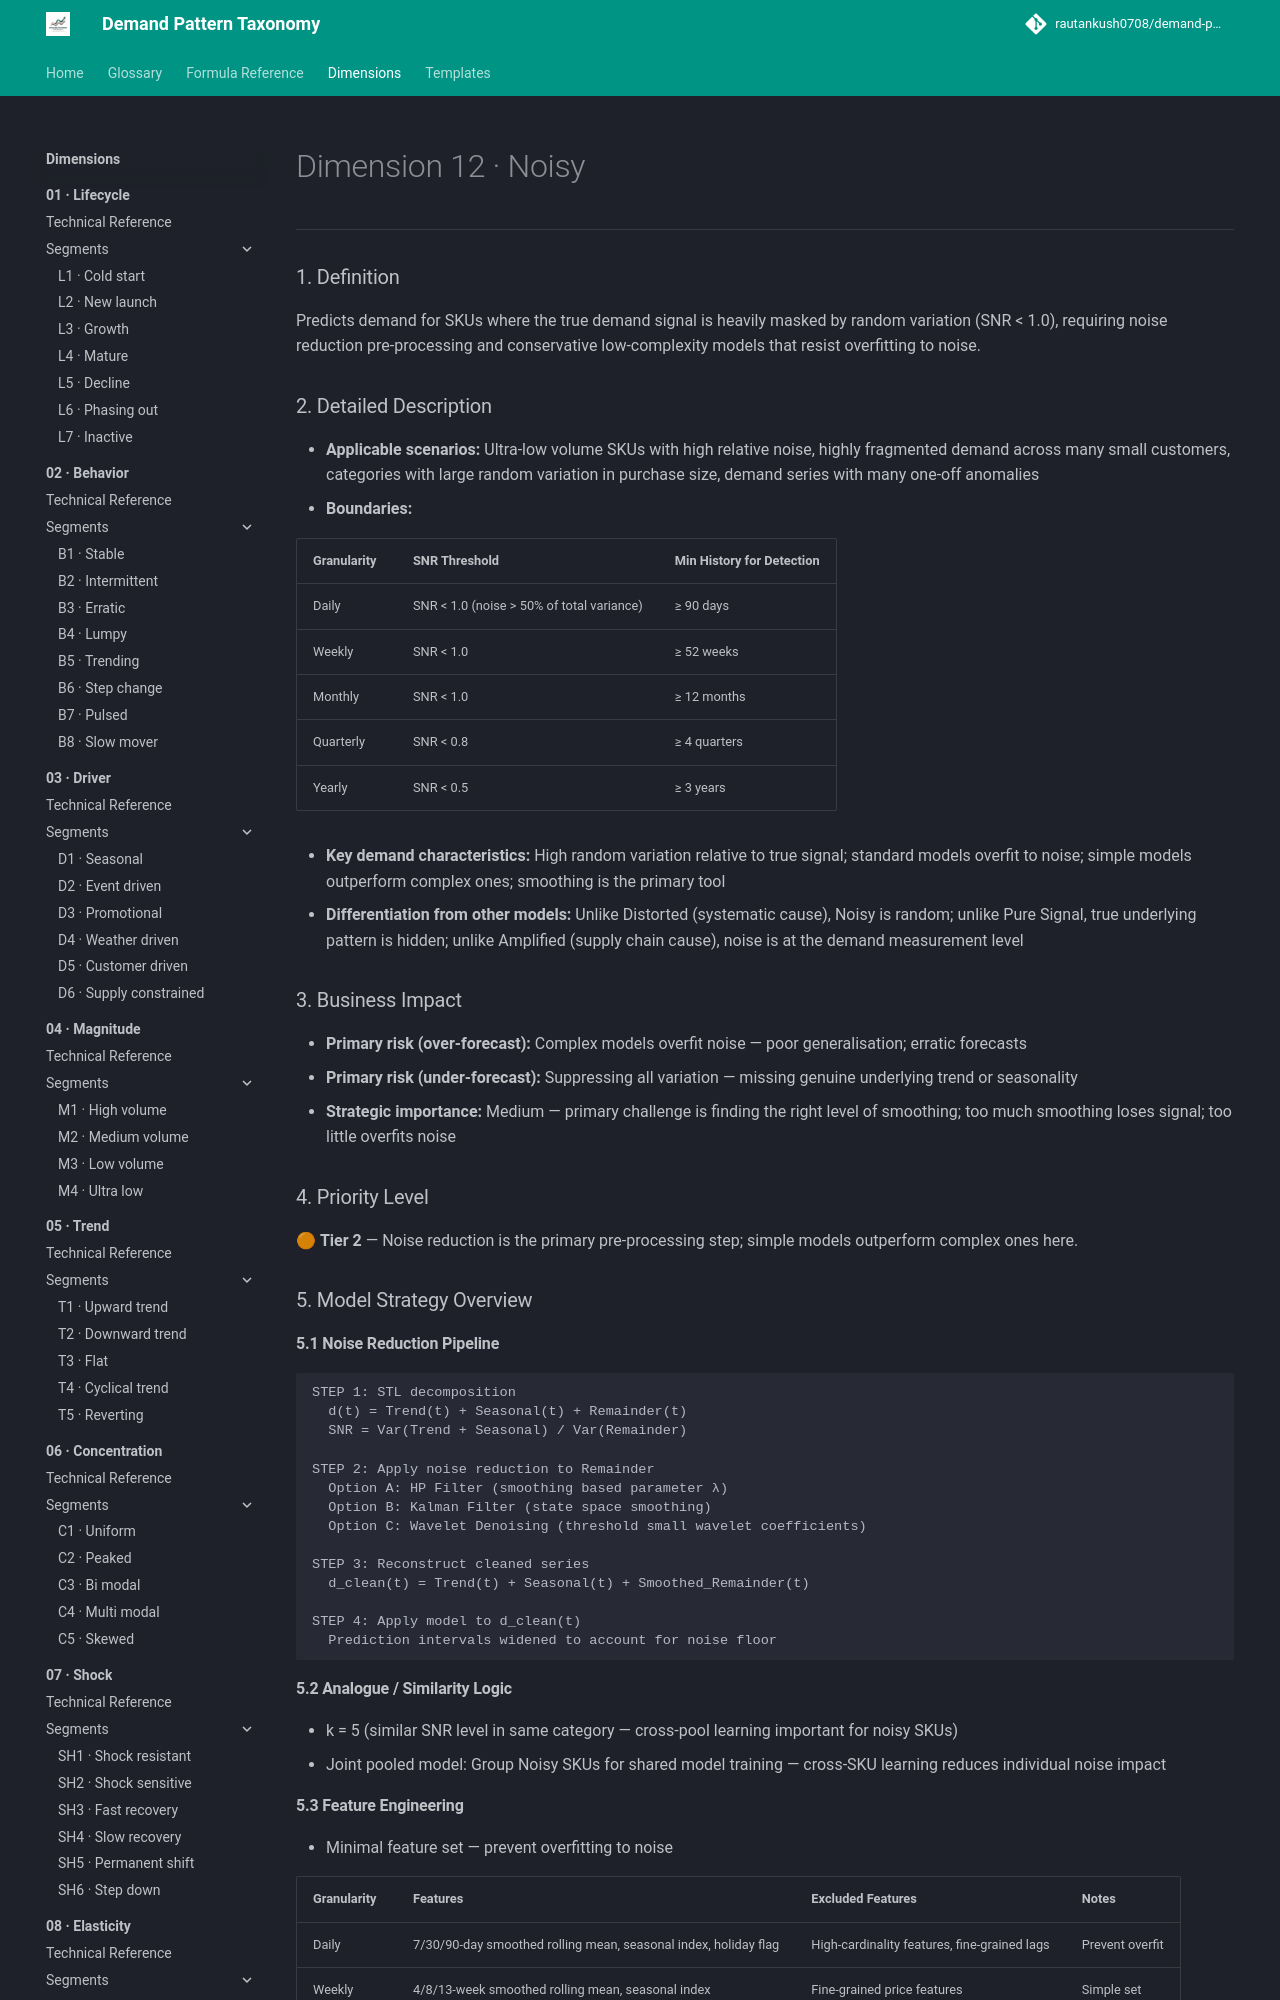

repository: rautankush0708/demand-pattern-taxonomy · page: dimensions/12-signal/sg3-noisy/index.html · generator: mkdocs

# Dimension 12 · Noisy

---

### 1. Definition
Predicts demand for SKUs where the true demand signal is heavily masked by random variation (SNR < 1.0), requiring noise reduction pre-processing and conservative low-complexity models that resist overfitting to noise.

### 2. Detailed Description
- **Applicable scenarios:** Ultra-low volume SKUs with high relative noise, highly fragmented demand across many small customers, categories with large random variation in purchase size, demand series with many one-off anomalies
- **Boundaries:**

| Granularity | SNR Threshold | Min History for Detection |
|---|---|---|
| Daily | SNR < 1.0 (noise > 50% of total variance) | ≥ 90 days |
| Weekly | SNR < 1.0 | ≥ 52 weeks |
| Monthly | SNR < 1.0 | ≥ 12 months |
| Quarterly | SNR < 0.8 | ≥ 4 quarters |
| Yearly | SNR < 0.5 | ≥ 3 years |

- **Key demand characteristics:** High random variation relative to true signal; standard models overfit to noise; simple models outperform complex ones; smoothing is the primary tool
- **Differentiation from other models:** Unlike Distorted (systematic cause), Noisy is random; unlike Pure Signal, true underlying pattern is hidden; unlike Amplified (supply chain cause), noise is at the demand measurement level

### 3. Business Impact
- **Primary risk (over-forecast):** Complex models overfit noise — poor generalisation; erratic forecasts
- **Primary risk (under-forecast):** Suppressing all variation — missing genuine underlying trend or seasonality
- **Strategic importance:** Medium — primary challenge is finding the right level of smoothing; too much smoothing loses signal; too little overfits noise

### 4. Priority Level
🟠 **Tier 2** — Noise reduction is the primary pre-processing step; simple models outperform complex ones here.

### 5. Model Strategy Overview

#### 5.1 Noise Reduction Pipeline
```
STEP 1: STL decomposition
  d(t) = Trend(t) + Seasonal(t) + Remainder(t)
  SNR = Var(Trend + Seasonal) / Var(Remainder)

STEP 2: Apply noise reduction to Remainder
  Option A: HP Filter (smoothing based parameter λ)
  Option B: Kalman Filter (state space smoothing)
  Option C: Wavelet Denoising (threshold small wavelet coefficients)

STEP 3: Reconstruct cleaned series
  d_clean(t) = Trend(t) + Seasonal(t) + Smoothed_Remainder(t)

STEP 4: Apply model to d_clean(t)
  Prediction intervals widened to account for noise floor
```

#### 5.2 Analogue / Similarity Logic
- k = 5 (similar SNR level in same category — cross-pool learning important for noisy SKUs)
- Joint pooled model: Group Noisy SKUs for shared model training — cross-SKU learning reduces individual noise impact
